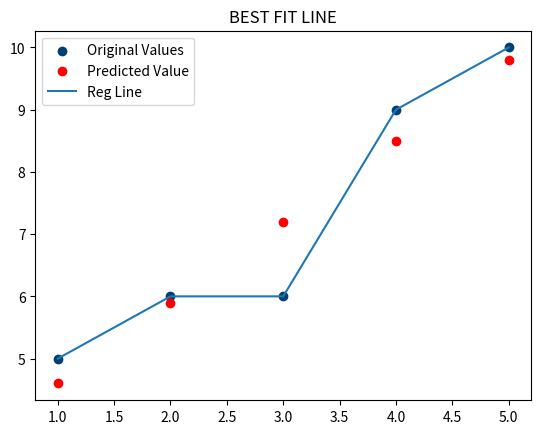

Python code for this plot:
import numpy as np
import matplotlib.pyplot as plt


x = np.array([1, 2, 3, 4, 5])
y = np.array([5, 6, 6, 9, 10])

#calculating mean of x and y
mean_x = np.mean(x)
mean_y = np.mean(y)

#Calculate slope m and y intercept B
numerator = np.sum(( x - mean_x)*( y - mean_y))
denominator = np.sum(( x- mean_x) ** 2)
m = numerator / denominator
b = mean_y - m * mean_x
print('slope:', m, 'Intercept:', b)


#simply finding m and b using polyfit function of numpy
m, b = np.polyfit (x, y, 1)

y_pred = m * x + b
print('Predicted value', y_pred)

#CAlculate R square values

residuals = y - y_pred
ss_residual = np.sum(residuals ** 2)
ss_total = np.sum((y - np.mean(y)) ** 2)
r_square = 1 - (ss_residual / ss_total)

print(f"Regression Equation : y = { m:.2f}x + {b:2f}")
print("Pred:",y_pred)
print(f"R Squared value Value: { r_square:.2f}")

threshold = 0.7
if (r_square >= threshold):
    print('R Square is  above Acceptable threshold')
else:
    print('R Square is not  above Acceptable threshold')

plt.title('BEST FIT LINE')
plt.scatter(x ,y ,color='#003F72',label='Original Values')
plt.scatter( x , y_pred ,color='#FF0000',label='Predicted Value')
plt.plot(x, y, label='Reg Line')
plt.legend(loc='best')
plt.show()
